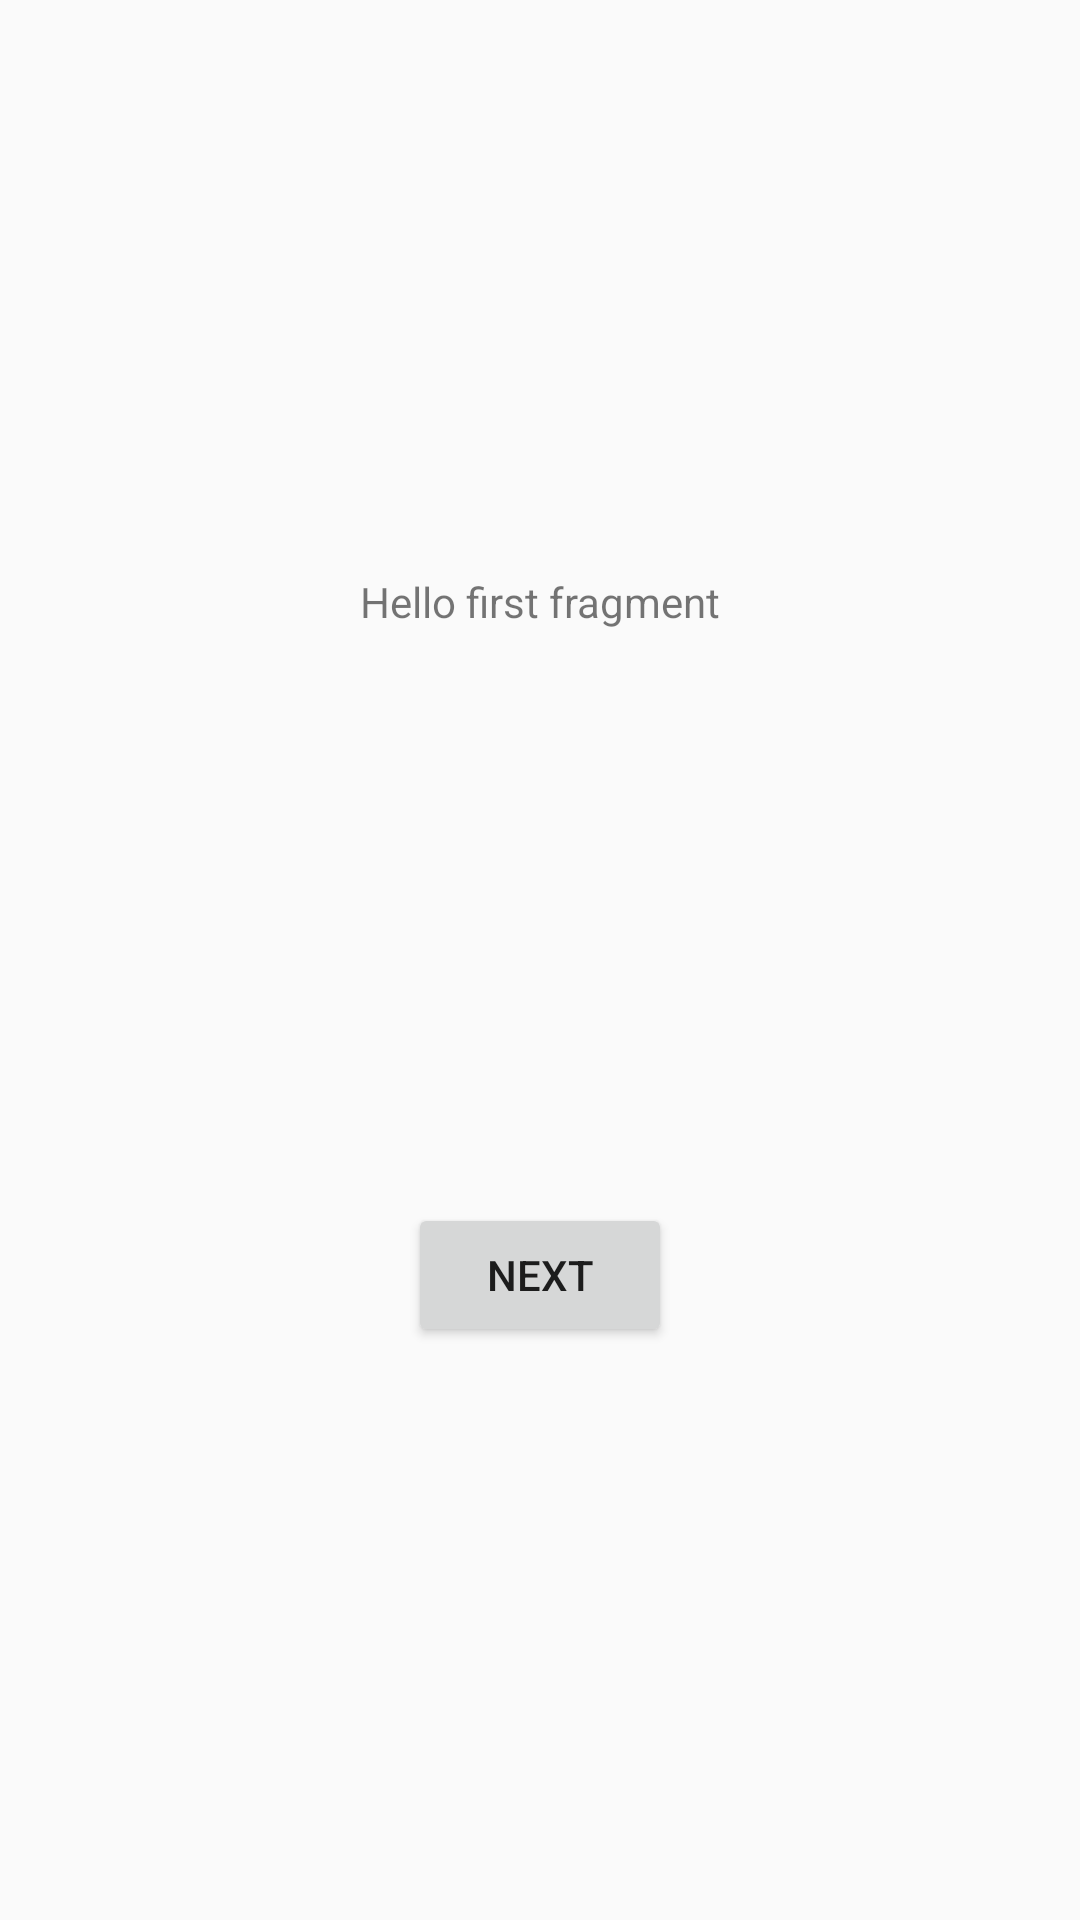

Android layout source for this screen:
<!-- AndroidManifest.xml: application theme AppTheme -->
<!-- res/layout/fragment_first.xml -->
<?xml version="1.0" encoding="utf-8"?>
<androidx.constraintlayout.widget.ConstraintLayout xmlns:android="http://schemas.android.com/apk/res/android"
    xmlns:app="http://schemas.android.com/apk/res-auto"
    xmlns:tools="http://schemas.android.com/tools"
    android:layout_width="match_parent"
    android:layout_height="match_parent"
    tools:context=".FirstFragment"
    >

    <Button
        android:id="@+id/button_first"
        android:layout_width="wrap_content"
        android:layout_height="wrap_content"
        android:text="@string/next"
        app:layout_constraintBottom_toBottomOf="parent"
        app:layout_constraintEnd_toEndOf="parent"
        app:layout_constraintStart_toStartOf="parent"
        app:layout_constraintTop_toBottomOf="@id/textview_first"
        />

    <TextView
        android:id="@+id/textview_first"
        android:layout_width="wrap_content"
        android:layout_height="wrap_content"
        android:text="@string/hello_first_fragment"
        app:layout_constraintBottom_toTopOf="@id/button_first"
        app:layout_constraintEnd_toEndOf="parent"
        app:layout_constraintStart_toStartOf="parent"
        app:layout_constraintTop_toTopOf="parent"
        />
</androidx.constraintlayout.widget.ConstraintLayout>
<!-- resources referenced by this layout -->
<resources>
  <string name="hello_first_fragment">Hello first fragment</string>
  <string name="next">Next</string>
  <style name="AppTheme" parent="Theme.AppCompat.Light.DarkActionBar">
          
          <item name="colorPrimary">@color/colorPrimary</item>
          <item name="colorPrimaryDark">@color/colorPrimaryDark</item>
          <item name="colorAccent">@color/colorAccent</item>
      </style>
  <!-- not gathered from this repository: default colours our renderer supplied (Android Studio template values) -->
  <color name="colorPrimary">#FF6200EE</color>
  <color name="colorPrimaryDark">#FF3700B3</color>
  <color name="colorAccent">#FF03DAC5</color>
</resources>
